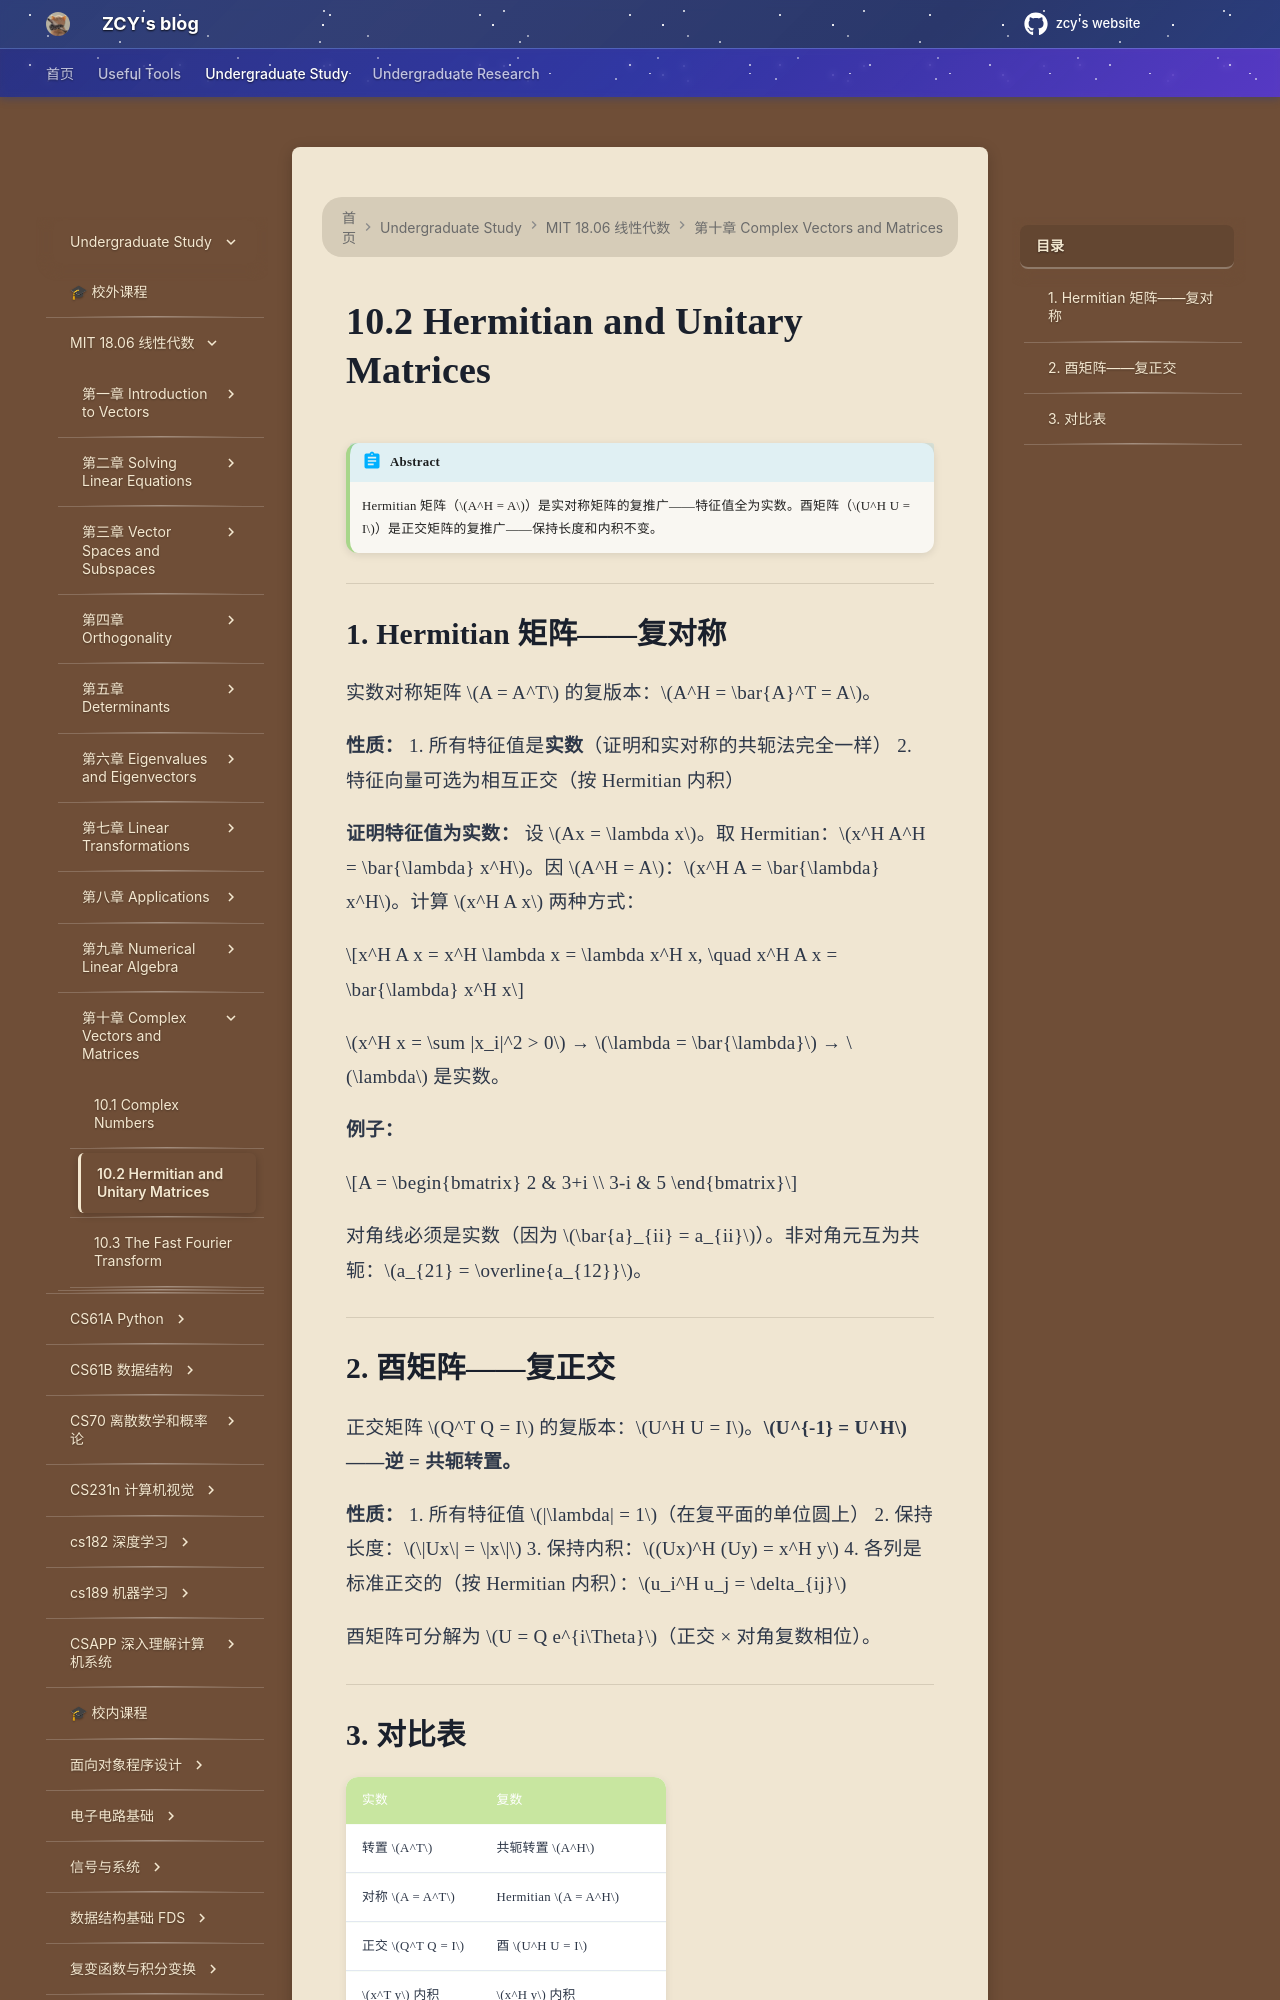

repository: mouchenmou/ZCY-s-website · page: 笔记本/mit 18.06 线性代数/第10章 Complex Vectors and Matrices/10.2 Hermitian and Unitary Matrices/index.html · generator: mkdocs

!!! abstract
    Hermitian 矩阵（$A^H = A$）是实对称矩阵的复推广——特征值全为实数。酉矩阵（$U^H U = I$）是正交矩阵的复推广——保持长度和内积不变。

---

## 1. Hermitian 矩阵——复对称

实数对称矩阵 $A = A^T$ 的复版本：$A^H = \bar{A}^T = A$。

**性质：**
1. 所有特征值是**实数**（证明和实对称的共轭法完全一样）
2. 特征向量可选为相互正交（按 Hermitian 内积）

**证明特征值为实数：** 设 $Ax = \lambda x$。取 Hermitian：$x^H A^H = \bar{\lambda} x^H$。因 $A^H = A$：$x^H A = \bar{\lambda} x^H$。计算 $x^H A x$ 两种方式：

$$x^H A x = x^H \lambda x = \lambda x^H x, \quad x^H A x = \bar{\lambda} x^H x$$

$x^H x = \sum |x_i|^2 > 0$ → $\lambda = \bar{\lambda}$ → $\lambda$ 是实数。

**例子：**

$$A = \begin{bmatrix} 2 & 3+i \\ 3-i & 5 \end{bmatrix}$$

对角线必须是实数（因为 $\bar{a}_{ii} = a_{ii}$）。非对角元互为共轭：$a_{21} = \overline{a_{12}}$。

---

## 2. 酉矩阵——复正交

正交矩阵 $Q^T Q = I$ 的复版本：$U^H U = I$。**$U^{-1} = U^H$——逆 = 共轭转置。**

**性质：**
1. 所有特征值 $|\lambda| = 1$（在复平面的单位圆上）
2. 保持长度：$\|Ux\| = \|x\|$
3. 保持内积：$(Ux)^H (Uy) = x^H y$
4. 各列是标准正交的（按 Hermitian 内积）：$u_i^H u_j = \delta_{ij}$

酉矩阵可分解为 $U = Q e^{i\Theta}$（正交 × 对角复数相位）。

---
